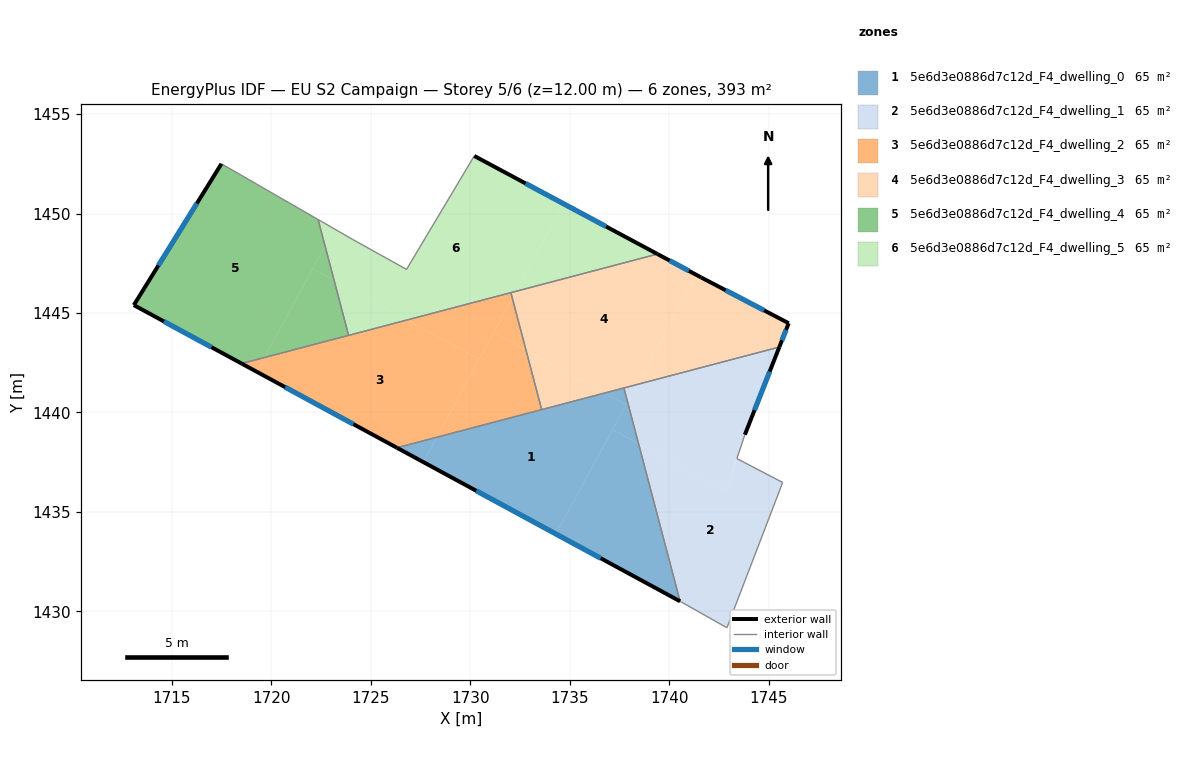
=== STOREY PLAN SPEC (per zone: floor XY polygon, exterior-wall plan segments, windows/doors) ===
zone 1: 5e6d3e0886d7c12d_F4_dwelling_0  (65.4 m²)
  floor: (1737.83, 1440.39) (1734.30, 1433.90) (1727.64, 1437.51) (1728.31, 1438.76) (1736.75, 1440.98)
  floor: (1738.46, 1438.42) (1740.55, 1430.51) (1734.30, 1433.90) (1737.15, 1439.14)
  floor: (1728.31, 1438.76) (1727.64, 1437.51) (1726.31, 1438.23)
  floor: (1737.91, 1440.53) (1738.46, 1438.42) (1737.15, 1439.14)
  floor: (1737.72, 1441.23) (1737.91, 1440.53) (1737.83, 1440.39) (1736.75, 1440.98)
  exterior wall: (1726.31, 1438.23) – (1740.55, 1430.51)  [16.2 m]
    window: (1730.30, 1436.06) – (1736.56, 1432.67)  [9.4 m²]
  interior walls: 3
zone 2: 5e6d3e0886d7c12d_F4_dwelling_1  (65.4 m²)
  floor: (1745.70, 1436.48) (1742.90, 1429.18) (1740.60, 1430.48) (1740.55, 1430.51) (1738.46, 1438.42) (1742.85, 1436.04) (1743.40, 1437.68)
  floor: (1745.54, 1443.29) (1743.80, 1438.88) (1743.40, 1437.69) (1742.85, 1436.04) (1738.46, 1438.42) (1737.91, 1440.53) (1738.39, 1441.41)
  floor: (1738.39, 1441.41) (1737.91, 1440.53) (1737.72, 1441.23)
  exterior wall: (1743.80, 1438.88) – (1745.54, 1443.29)  [4.7 m]
    window: (1744.29, 1440.12) – (1745.05, 1442.06)  [2.7 m²]
  interior walls: 7
zone 3: 5e6d3e0886d7c12d_F4_dwelling_2  (65.4 m²)
  floor: (1730.45, 1442.68) (1728.31, 1438.76) (1726.31, 1438.23) (1719.26, 1442.05) (1719.65, 1442.76) (1726.82, 1444.65)
  floor: (1732.80, 1443.13) (1733.59, 1440.14) (1728.31, 1438.76) (1731.17, 1444.01)
  floor: (1732.11, 1445.74) (1732.80, 1443.13) (1731.17, 1444.01)
  floor: (1719.65, 1442.76) (1719.26, 1442.05) (1718.50, 1442.46)
  floor: (1732.04, 1446.03) (1732.11, 1445.74) (1730.45, 1442.68) (1726.82, 1444.65)
  exterior wall: (1718.50, 1442.46) – (1726.31, 1438.23)  [8.9 m]
    window: (1720.69, 1441.27) – (1724.12, 1439.41)  [5.1 m²]
  interior walls: 4
zone 4: 5e6d3e0886d7c12d_F4_dwelling_3  (65.4 m²)
  floor: (1741.38, 1446.91) (1738.39, 1441.41) (1736.75, 1440.98) (1732.80, 1443.13) (1732.11, 1445.74) (1732.31, 1446.10) (1739.41, 1447.97)
  floor: (1732.31, 1446.10) (1732.11, 1445.74) (1732.04, 1446.03)
  floor: (1746.01, 1444.49) (1745.54, 1443.29) (1738.39, 1441.41) (1741.38, 1446.91) (1741.60, 1446.79)
  floor: (1736.75, 1440.98) (1733.59, 1440.14) (1732.80, 1443.13)
  exterior wall: (1741.60, 1446.79) – (1739.41, 1447.97)  [2.5 m]
    window: (1740.99, 1447.12) – (1740.03, 1447.64)  [1.4 m²]
  exterior wall: (1746.01, 1444.49) – (1741.60, 1446.79)  [5.0 m]
    window: (1744.77, 1445.13) – (1742.84, 1446.15)  [2.9 m²]
  exterior wall: (1745.54, 1443.29) – (1746.01, 1444.49)  [1.3 m]
    window: (1745.67, 1443.63) – (1745.88, 1444.15)  [0.7 m²]
  interior walls: 4
zone 5: 5e6d3e0886d7c12d_F4_dwelling_4  (65.4 m²)
  floor: (1722.35, 1449.70) (1722.70, 1448.37) (1719.65, 1442.76) (1718.50, 1442.46) (1713.08, 1445.40) (1717.49, 1452.50)
  floor: (1723.15, 1446.64) (1723.88, 1443.88) (1719.65, 1442.76) (1722.08, 1447.23)
  floor: (1722.70, 1448.37) (1723.15, 1446.64) (1722.08, 1447.23)
  exterior wall: (1713.08, 1445.40) – (1718.50, 1442.46)  [6.2 m]
    window: (1714.60, 1444.58) – (1716.98, 1443.28)  [3.6 m²]
  exterior wall: (1717.49, 1452.50) – (1713.08, 1445.40)  [8.4 m]
    window: (1716.25, 1450.51) – (1714.32, 1447.39)  [4.8 m²]
  interior walls: 3
zone 6: 5e6d3e0886d7c12d_F4_dwelling_5  (65.4 m²)
  floor: (1734.70, 1450.49) (1732.31, 1446.10) (1726.82, 1444.65) (1723.15, 1446.64) (1722.70, 1448.37) (1723.17, 1449.23) (1724.09, 1448.70) (1726.79, 1447.20) (1730.20, 1452.90)
  floor: (1739.41, 1447.97) (1732.31, 1446.10) (1734.70, 1450.49)
  floor: (1723.17, 1449.23) (1722.70, 1448.37) (1722.35, 1449.70)
  floor: (1726.82, 1444.65) (1723.88, 1443.88) (1723.15, 1446.64)
  exterior wall: (1739.41, 1447.97) – (1730.20, 1452.90)  [10.4 m]
    window: (1736.83, 1449.35) – (1732.78, 1451.52)  [6.1 m²]
  interior walls: 6

=== DERIVED (storey summary) ===
Building: EU S2 Campaign
Storey: 5 of 6  (floor level z = 12.00 m)
Storey gross floor area: 392.7 m²
Zones on this storey: 6
  - 5e6d3e0886d7c12d_F4_dwelling_0: floor 65.4 m²; exterior wall 16.2 m (48.6 m²); 1 window(s) 9.4 m²; WWR 19.3%
  - 5e6d3e0886d7c12d_F4_dwelling_1: floor 65.4 m²; exterior wall 4.7 m (14.2 m²); 1 window(s) 2.7 m²; WWR 19.3%
  - 5e6d3e0886d7c12d_F4_dwelling_2: floor 65.4 m²; exterior wall 8.9 m (26.6 m²); 1 window(s) 5.1 m²; WWR 19.3%
  - 5e6d3e0886d7c12d_F4_dwelling_3: floor 65.4 m²; exterior wall 8.7 m (26.2 m²); 3 window(s) 5.1 m²; WWR 19.3%
  - 5e6d3e0886d7c12d_F4_dwelling_4: floor 65.4 m²; exterior wall 14.5 m (43.6 m²); 2 window(s) 8.4 m²; WWR 19.3%
  - 5e6d3e0886d7c12d_F4_dwelling_5: floor 65.4 m²; exterior wall 10.4 m (31.3 m²); 1 window(s) 6.1 m²; WWR 19.3%
Zone adjacency (shared interzone walls):
  - 5e6d3e0886d7c12d_F4_dwelling_0 ↔ 5e6d3e0886d7c12d_F4_dwelling_1
  - 5e6d3e0886d7c12d_F4_dwelling_0 ↔ 5e6d3e0886d7c12d_F4_dwelling_2
  - 5e6d3e0886d7c12d_F4_dwelling_0 ↔ 5e6d3e0886d7c12d_F4_dwelling_3
  - 5e6d3e0886d7c12d_F4_dwelling_1 ↔ 5e6d3e0886d7c12d_F4_dwelling_3
  - 5e6d3e0886d7c12d_F4_dwelling_2 ↔ 5e6d3e0886d7c12d_F4_dwelling_3
  - 5e6d3e0886d7c12d_F4_dwelling_2 ↔ 5e6d3e0886d7c12d_F4_dwelling_4
  - 5e6d3e0886d7c12d_F4_dwelling_2 ↔ 5e6d3e0886d7c12d_F4_dwelling_5
  - 5e6d3e0886d7c12d_F4_dwelling_3 ↔ 5e6d3e0886d7c12d_F4_dwelling_5
  - 5e6d3e0886d7c12d_F4_dwelling_4 ↔ 5e6d3e0886d7c12d_F4_dwelling_5